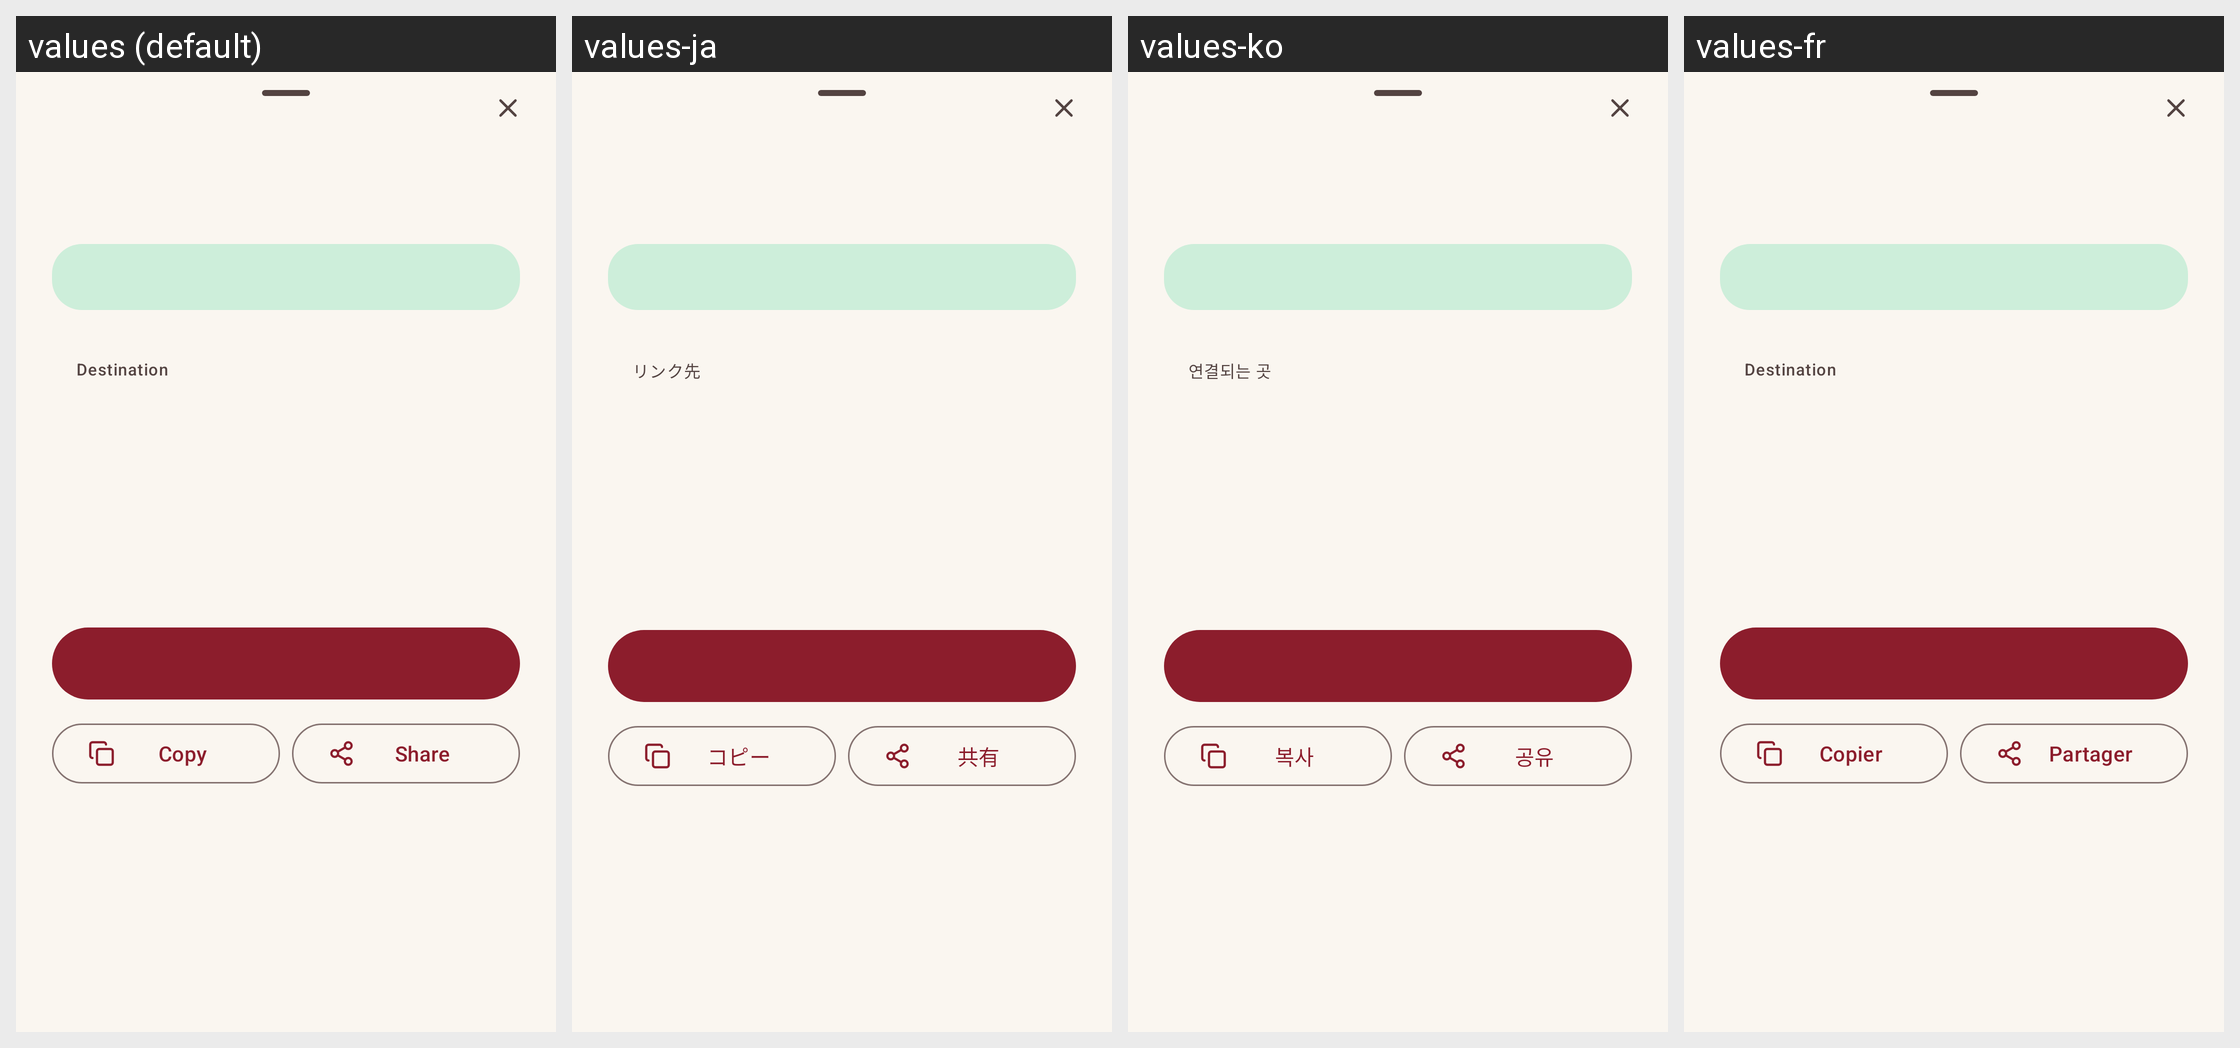

The Android screen above is rendered under several locales of the same app. Produce the string resources it draws, with the default and per-locale values.
Android screen res/layout/sheet_result.xml rendered under 4 locales, left to right: values (default), values-ja, values-ko, values-fr. Device: Nexus 5 (rendered at 1080×1920; each locale shown at half size, 540×960, under a caption strip naming it); theme Theme.Signifer.
Other locales in the repository, not shown: values-de, values-en, values-es, values-fi, values-it, values-nl, values-pl, values-pt, values-tr, values-zh-rCN, values-zh-rTW.
Strings drawn on this screen, with the default value and each locale's value (text and hints the layout hard-codes, and strings that could not be matched under every locale, appear in the picture but are not listed):

result_destination
  values: Destination
  values-ja: リンク先
  values-ko: 연결되는 곳
  values-fr: Destination

action_copy
  values: Copy
  values-ja: コピー
  values-ko: 복사
  values-fr: Copier

action_share
  values: Share
  values-ja: 共有
  values-ko: 공유
  values-fr: Partager
